Photos from the image-classification dataset "dataset" in the GitHub repository Prasone/Starfruit-Disease-Detection-using-MobileNetV2---HSV. Its 5 classes are: anthracnose, bed bugs, fruit borer, healthy fruits, healthy leaf.

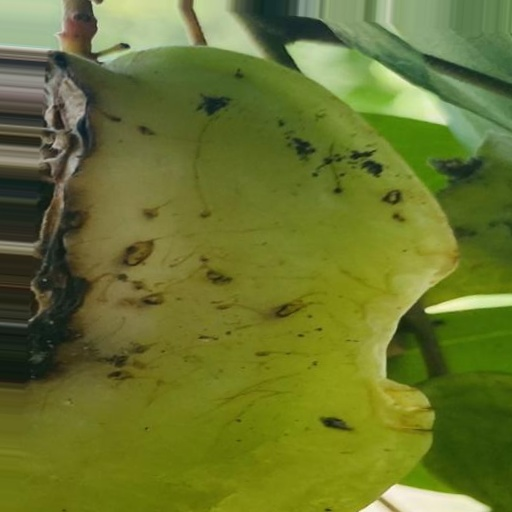
Label: fruit borer

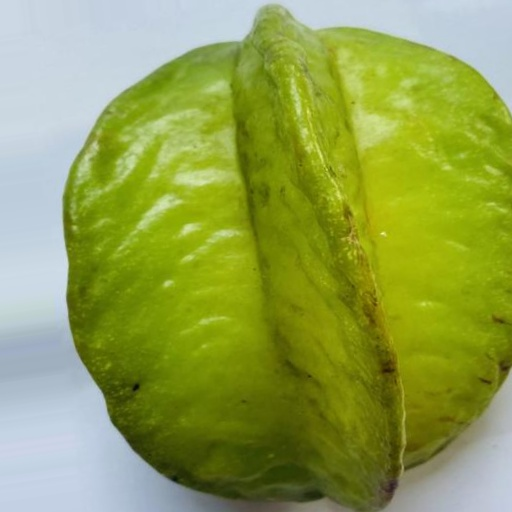
Label: healthy fruits

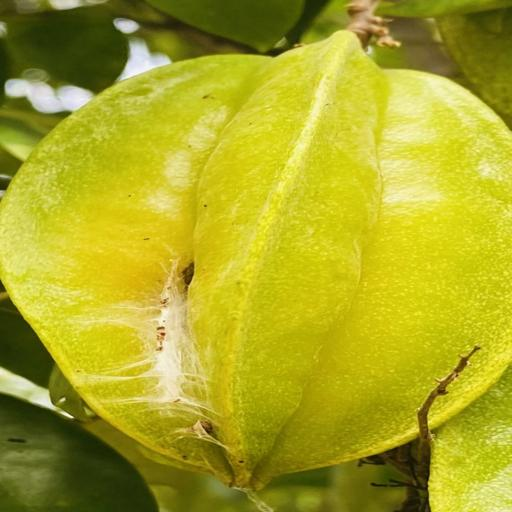
Label: bed bugs

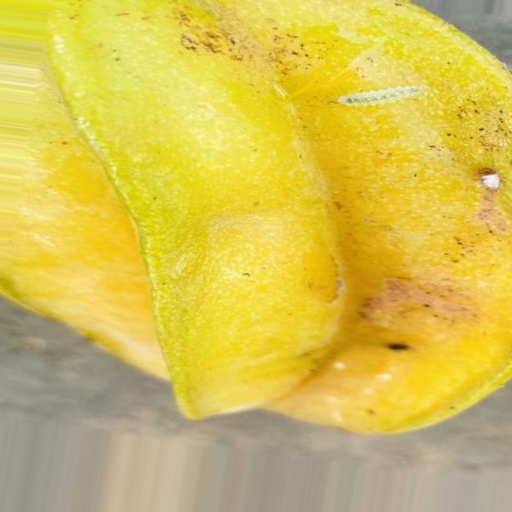
Label: fruit borer

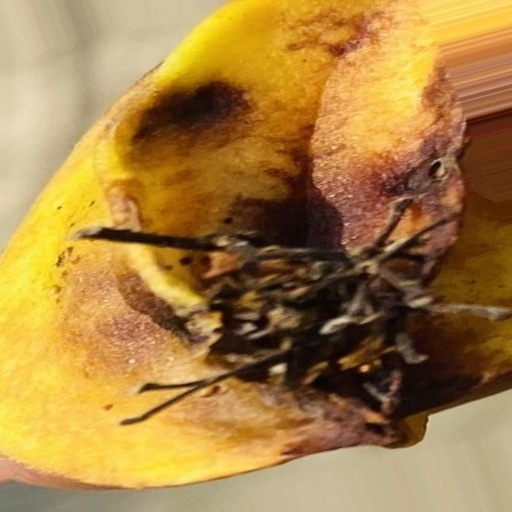
Label: anthracnose

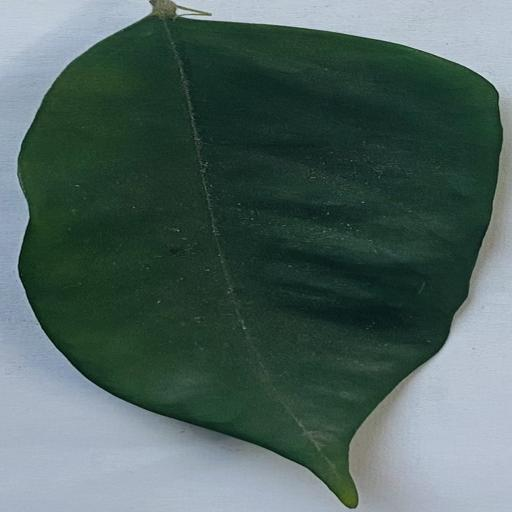
Label: healthy leaf
